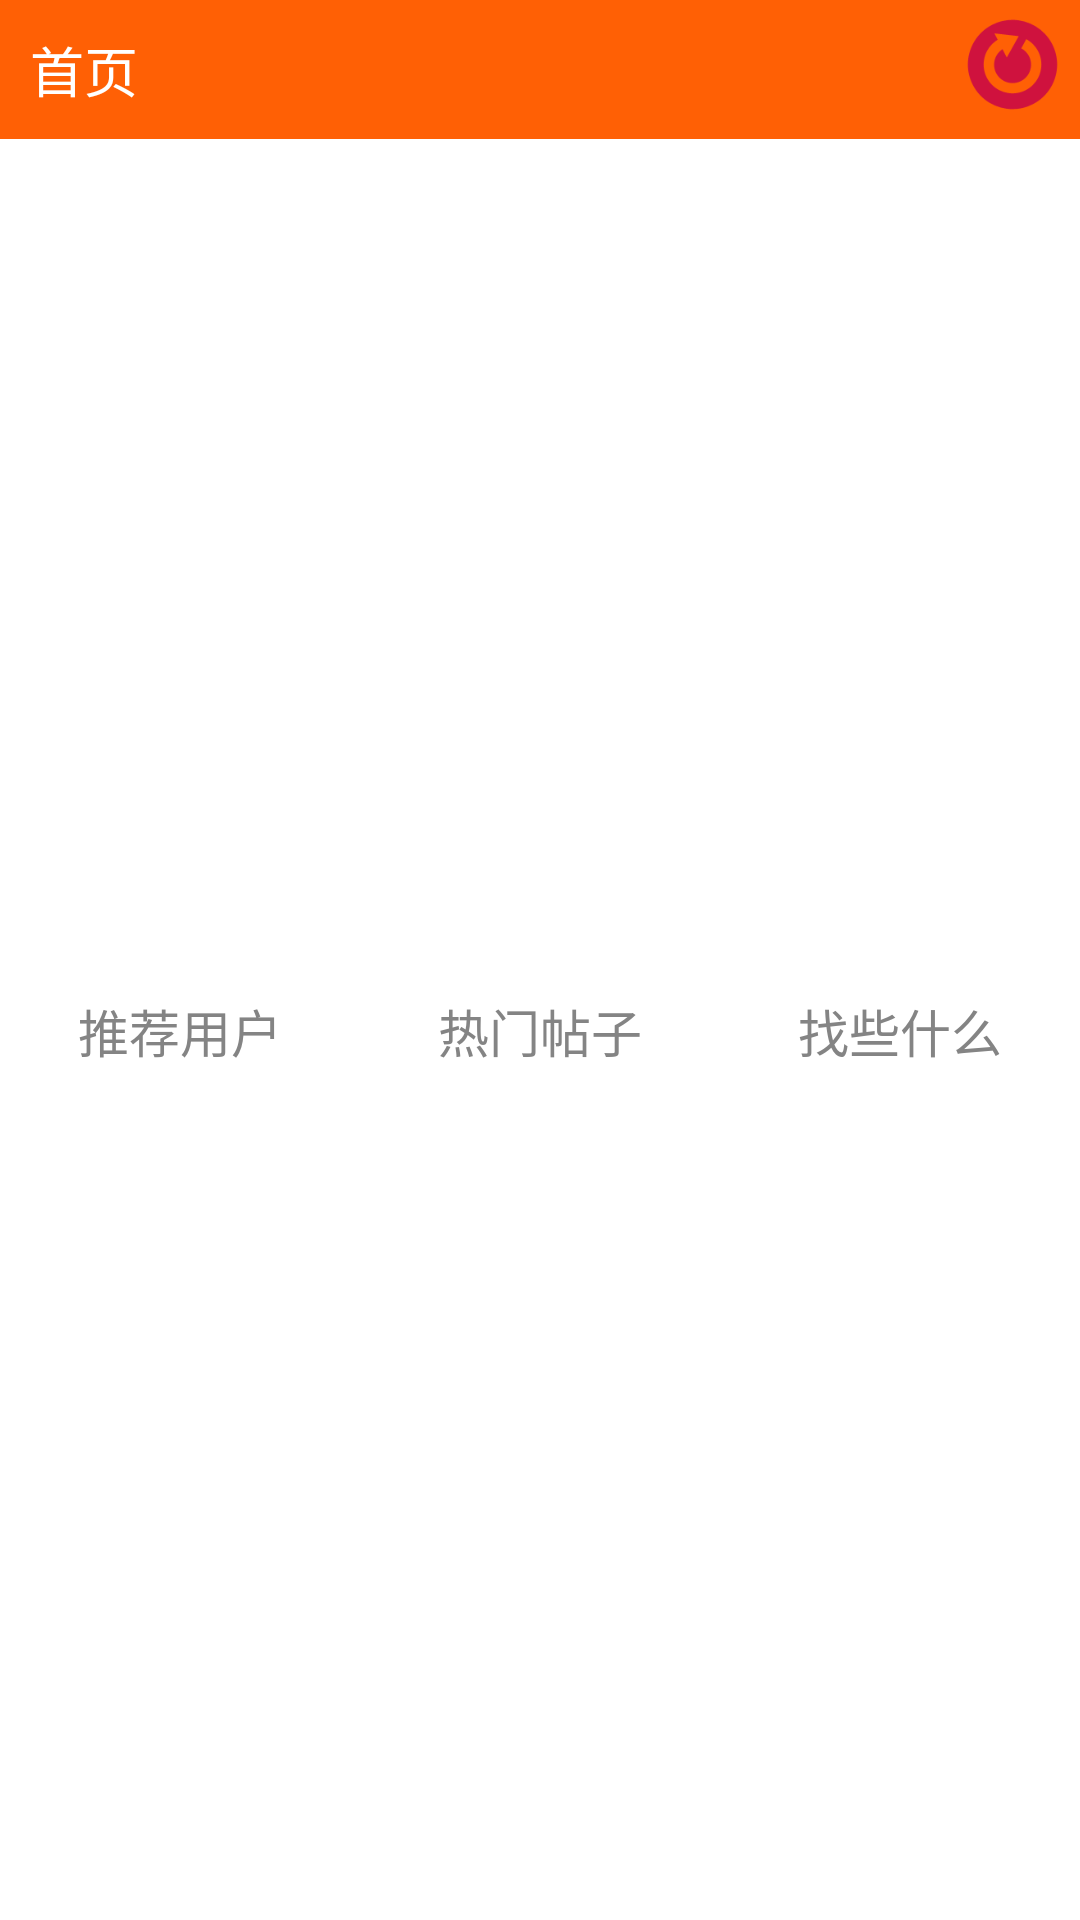

Reconstruct the res/layout file that produces this screen, plus the resources it refers to.
<!-- AndroidManifest.xml: application theme AppTheme -->
<!-- res/layout/find_fragment.xml -->
<?xml version="1.0" encoding="utf-8"?>
<LinearLayout xmlns:android="http://schemas.android.com/apk/res/android"
    android:layout_width="match_parent"
    android:layout_height="match_parent"
    android:background="@color/bottombackground"
    android:orientation="vertical">

    <include layout="@layout/top_title" />

    <LinearLayout
        android:layout_width="match_parent"
        android:layout_height="match_parent"
        android:background="@color/white"
        android:orientation="horizontal">

        <LinearLayout style="@style/topitem">

            <TextView
                android:id="@+id/recTitle"
                style="@style/topnav"
                android:text="@string/rectitle" />

            <LinearLayout
                android:id="@+id/recTitleLine"
                style="@style/line_find"></LinearLayout>
        </LinearLayout>

        <LinearLayout style="@style/topitem">

            <TextView
                android:id="@+id/hotTitle"
                style="@style/topnav"
                android:clickable="true"
                android:text="@string/hottitle" />

            <LinearLayout
                android:id="@+id/hotTitleLine"
                style="@style/line_find"></LinearLayout>
        </LinearLayout>

        <LinearLayout style="@style/topitem">

            <TextView
                android:id="@+id/findSome"
                style="@style/topnav"
                android:clickable="true"
                android:text="@string/findsome" />

            <LinearLayout
                android:id="@+id/findSomeLine"
                style="@style/line_find"></LinearLayout>
        </LinearLayout>
    </LinearLayout>

    <ProgressBar
        android:id="@+id/userRecPro"
        android:layout_width="fill_parent"
        android:background="@color/nearwhite"
        android:layout_height="50dp" />

    <GridView
        android:id="@+id/recPerson"
        android:layout_width="wrap_content"
        android:layout_height="wrap_content"
        android:background="@color/nearwhite"
        android:horizontalSpacing="4dp"
        android:numColumns="3"
        android:padding="5dp"
        android:verticalSpacing="4dp">

    </GridView>

    <GridLayout
        android:id="@+id/llHotTitle"
        android:layout_width="fill_parent"
        android:layout_height="fill_parent"
        android:background="@color/nearwhite"
        android:columnCount="3"
        android:padding="5dp">

        <LinearLayout style="@style/hottitle">

            <ImageView
                android:layout_width="65dp"
                android:layout_height="65dp"
                android:background="@drawable/fromphone" />

            <TextView
                android:layout_width="wrap_content"
                android:layout_height="wrap_content"
                android:text="@string/hottitle" />
        </LinearLayout>


        <LinearLayout style="@style/hottitle">

            <ImageView
                android:layout_width="65dp"
                android:layout_height="65dp"
                android:background="@drawable/fromphone" />

            <TextView
                android:layout_width="wrap_content"
                android:layout_height="wrap_content"
                android:text="@string/godgag" />
        </LinearLayout>

        <LinearLayout style="@style/hottitle">

            <ImageView
                android:layout_width="65dp"
                android:layout_height="65dp"
                android:background="@drawable/fromphone" />

            <TextView
                android:layout_width="wrap_content"
                android:layout_height="wrap_content"
                android:text="@string/hottitle" />
        </LinearLayout>
    </GridLayout>

    <LinearLayout
        android:id="@+id/llFindAny"
        android:layout_width="fill_parent"
        android:layout_height="fill_parent"
        android:background="@color/nearwhite"
        android:orientation="vertical">

        <LinearLayout
            android:layout_width="fill_parent"
            android:layout_height="wrap_content"
            android:background="@color/white"
            android:layout_marginTop="10dp"
            android:orientation="horizontal">
            <ImageView
                android:layout_width="40dp"
                android:layout_height="40dp"
                android:background="@drawable/findsome"
                android:layout_margin="5dp"
                android:contentDescription="@string/login"/>
            <EditText
                android:layout_width="200dp"
                android:layout_height="wrap_content"
                android:hint="@string/finduser"/>
            <Button
                android:layout_width="wrap_content"
                android:layout_height="wrap_content"
                android:text="@string/gofind"/>

        </LinearLayout>

        <LinearLayout
            android:layout_width="fill_parent"
            android:layout_height="wrap_content"
            android:layout_marginTop="10dp"
            android:background="@color/white"
            android:orientation="horizontal">
            <ImageView
                android:layout_width="40dp"
                android:layout_height="40dp"
                android:background="@drawable/findsome"
                android:layout_margin="5dp"
                android:contentDescription="@string/login"/>
            <EditText
                android:layout_width="200dp"
                android:layout_height="wrap_content"
                android:hint="@string/findgag"/>
            <Button
                android:layout_width="wrap_content"
                android:layout_height="wrap_content"
                android:text="@string/gofind"/>
        </LinearLayout>
    </LinearLayout>
</LinearLayout>
<!-- res/layout/top_title.xml (included above) -->
<?xml version="1.0" encoding="utf-8"?>
<RelativeLayout xmlns:android="http://schemas.android.com/apk/res/android"
    android:layout_width="fill_parent"
    android:layout_height="wrap_content"
    android:orientation="horizontal"
    android:background="@color/head"
     >
    <TextView android:id="@+id/tvTop"
        android:layout_width="wrap_content"
        android:layout_height="wrap_content"
        android:gravity="center"
        android:text="@string/home"
        android:padding="10dp"
        android:textSize="18sp"
        android:layout_alignParentLeft="true"
        android:textColor="@android:color/white"
        />
    <ImageView android:id="@+id/ivRefresh"
        android:layout_width="35dp"
        android:layout_height="35dp"
        android:clickable="true"
        android:layout_alignParentRight="true"
        android:layout_marginTop="4dp"
        android:layout_marginRight="5dp"
        android:src="@drawable/refresh"/>
</RelativeLayout>
<!-- resources referenced by this layout -->
<resources>
  <color name="bottombackground">#ff101010</color>
  <color name="head">#ff6005</color>
  <color name="nearwhite">#ffefefef</color>
  <color name="white">#fff</color>
  <!-- drawable findsome: jpg bitmap (drawable-hdpi, 134646 bytes) -->
  <!-- drawable fromphone: jpg bitmap (drawable-mdpi, 78824 bytes) -->
  <!-- drawable refresh: png bitmap (drawable-hdpi, 3463 bytes) -->
  <string name="findgag">查找帖子</string>
  <string name="findsome">找些什么</string>
  <string name="finduser">查找用户</string>
  <string name="godgag">神吐槽</string>
  <string name="gofind">查找</string>
  <string name="home">首页</string>
  <string name="hottitle">热门帖子</string>
  <string name="login">登录</string>
  <string name="rectitle">推荐用户</string>
  <style name="hottitle">
          <item name="android:layout_height">90dp</item>
          <item name="android:layout_width">90dp</item>
          <item name="android:layout_margin">5dp</item>
          <item name="android:orientation">vertical</item>
          <item name="android:background">@drawable/imageshape</item>
          <item name="android:gravity">center</item>
      </style>
  <style name="line_find">
          <item name="android:layout_height">2dp</item>
          <item name="android:layout_width">68dp</item>
          <item name="android:background">@color/white</item>
          <item name="android:layout_margin">0dp</item>
          <item name="android:orientation">horizontal</item>
          <item name="android:padding">0dp</item>
      </style>
  <style name="topitem">
          <item name="android:layout_width">wrap_content</item>
          <item name="android:layout_height">match_parent</item>
          <item name="android:layout_weight">1</item>
          <item name="android:orientation">vertical</item>
          <item name="android:gravity">center</item>
      </style>
  <style name="topnav">
          <item name="android:padding">10dp</item>
          <item name="android:layout_width">wrap_content</item>
          <item name="android:layout_height">42dp</item>
          <item name="android:paddingRight">20dp</item>
          <item name="android:paddingLeft">20dp</item>
          <item name="android:textSize">17dp</item>
          <item name="android:textColor">@color/content</item>
          <item name="android:gravity">center</item>
      </style>
  <style name="AppTheme" parent="AppBaseTheme">
          
      </style>
  <!-- drawable imageshape (drawable-ldpi) -->
  <?xml version="1.0" encoding="utf-8"?>
  <shape xmlns:android="http://schemas.android.com/apk/res/android"
      android:shape="rectangle">
      <solid android:color="#FFFFFF"></solid>
      <corners android:radius="4dp"></corners>
  </shape>
  <color name="content">#848484</color>
  <style name="AppBaseTheme" parent="Theme.AppCompat.Light">
          
      </style>
</resources>
